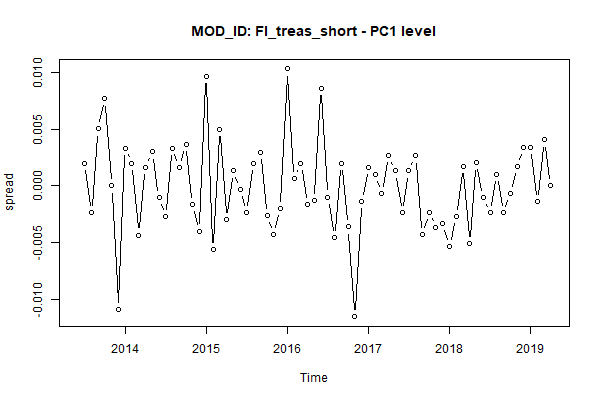

The table this chart was drawn from, first rows:
, MONTH, AC_ID, MOD_ID, PC1
1, Jun 2013, FixedIncome, FI_treas_short, NA
2, Jul 2013, FixedIncome, FI_treas_short, 0.002007
3, Aug 2013, FixedIncome, FI_treas_short, -0.002337
4, Sep 2013, FixedIncome, FI_treas_short, 0.00502
5, Oct 2013, FixedIncome, FI_treas_short, 0.007659
6, Nov 2013, FixedIncome, FI_treas_short, 0
7, Dec 2013, FixedIncome, FI_treas_short, -0.01091
8, Jan 2014, FixedIncome, FI_treas_short, 0.003341
9, Feb 2014, FixedIncome, FI_treas_short, 0.001998
10, Mar 2014, FixedIncome, FI_treas_short, -0.00432
11, Apr 2014, FixedIncome, FI_treas_short, 0.001669
12, May 2014, FixedIncome, FI_treas_short, 0.002999
13, Jun 2014, FixedIncome, FI_treas_short, -0.0009967
14, Jul 2014, FixedIncome, FI_treas_short, -0.00266
15, Aug 2014, FixedIncome, FI_treas_short, 0.003334
16, Sep 2014, FixedIncome, FI_treas_short, 0.001662
17, Oct 2014, FixedIncome, FI_treas_short, 0.00365
18, Nov 2014, FixedIncome, FI_treas_short, -0.001653
19, Dec 2014, FixedIncome, FI_treas_short, -0.003974
20, Jan 2015, FixedIncome, FI_treas_short, 0.009641
21, Feb 2015, FixedIncome, FI_treas_short, -0.005598
22, Mar 2015, FixedIncome, FI_treas_short, 0.004967
23, Apr 2015, FixedIncome, FI_treas_short, -0.002965
24, May 2015, FixedIncome, FI_treas_short, 0.001322
25, Jun 2015, FixedIncome, FI_treas_short, -0.00033
26, Jul 2015, FixedIncome, FI_treas_short, -0.002311
27, Aug 2015, FixedIncome, FI_treas_short, 0.001986
28, Sep 2015, FixedIncome, FI_treas_short, 0.002972
29, Oct 2015, FixedIncome, FI_treas_short, -0.002634
30, Nov 2015, FixedIncome, FI_treas_short, -0.004292
31, Dec 2015, FixedIncome, FI_treas_short, -0.001989
32, Jan 2016, FixedIncome, FI_treas_short, 0.0103
33, Feb 2016, FixedIncome, FI_treas_short, 0.0006577
34, Mar 2016, FixedIncome, FI_treas_short, 0.001972
35, Apr 2016, FixedIncome, FI_treas_short, -0.00164
36, May 2016, FixedIncome, FI_treas_short, -0.001314
37, Jun 2016, FixedIncome, FI_treas_short, 0.008553
38, Jul 2016, FixedIncome, FI_treas_short, -0.0009785
39, Aug 2016, FixedIncome, FI_treas_short, -0.004571
40, Sep 2016, FixedIncome, FI_treas_short, 0.001968
41, Oct 2016, FixedIncome, FI_treas_short, -0.003601
42, Nov 2016, FixedIncome, FI_treas_short, -0.0115
43, Dec 2016, FixedIncome, FI_treas_short, -0.001329
44, Jan 2017, FixedIncome, FI_treas_short, 0.001664
45, Feb 2017, FixedIncome, FI_treas_short, 0.0009966
46, Mar 2017, FixedIncome, FI_treas_short, -0.0006637
47, Apr 2017, FixedIncome, FI_treas_short, 0.002657
48, May 2017, FixedIncome, FI_treas_short, 0.001325
49, Jun 2017, FixedIncome, FI_treas_short, -0.002316
50, Jul 2017, FixedIncome, FI_treas_short, 0.001326
51, Aug 2017, FixedIncome, FI_treas_short, 0.002649
52, Sep 2017, FixedIncome, FI_treas_short, -0.004293
53, Oct 2017, FixedIncome, FI_treas_short, -0.002322
54, Nov 2017, FixedIncome, FI_treas_short, -0.003657
55, Dec 2017, FixedIncome, FI_treas_short, -0.003337
56, Jan 2018, FixedIncome, FI_treas_short, -0.005357
57, Feb 2018, FixedIncome, FI_treas_short, -0.002693
58, Mar 2018, FixedIncome, FI_treas_short, 0.001688
59, Apr 2018, FixedIncome, FI_treas_short, -0.005054
60, May 2018, FixedIncome, FI_treas_short, 0.002032
... 11 more rows
